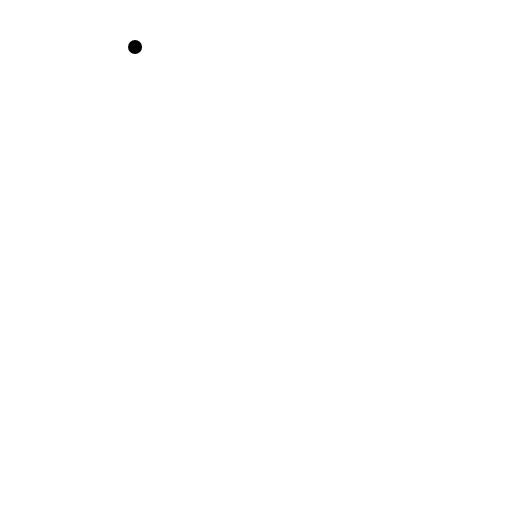
t = 0.00 s
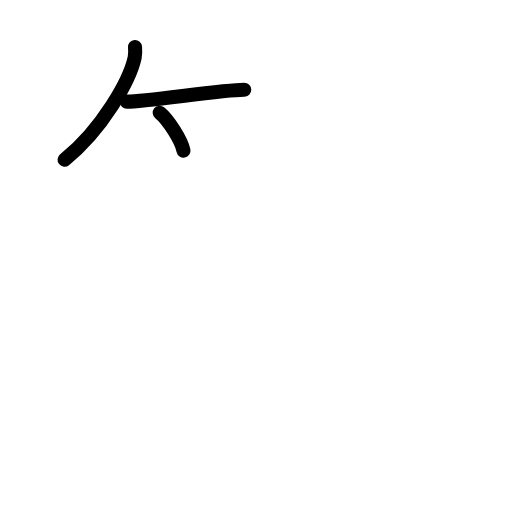
t = 2.75 s
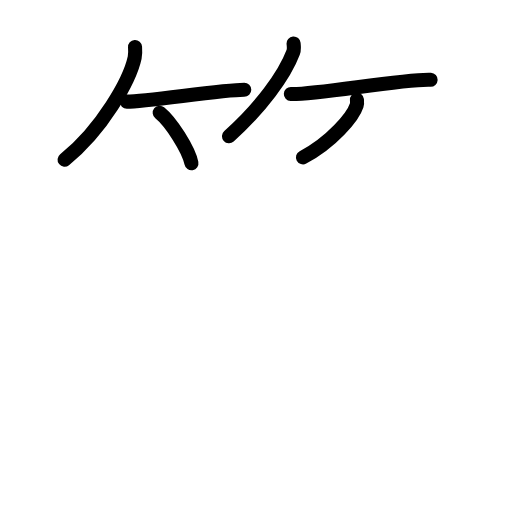
t = 5.63 s
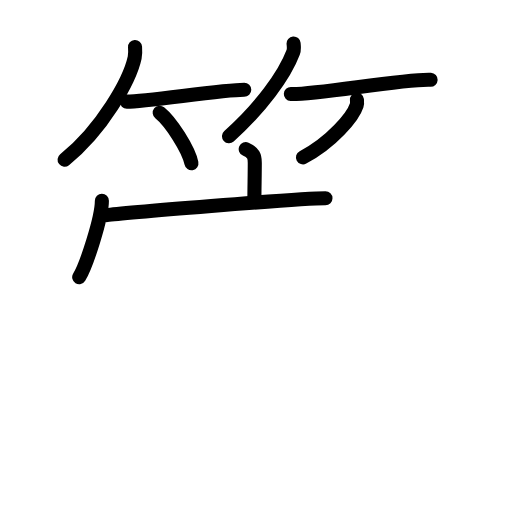
t = 8.38 s
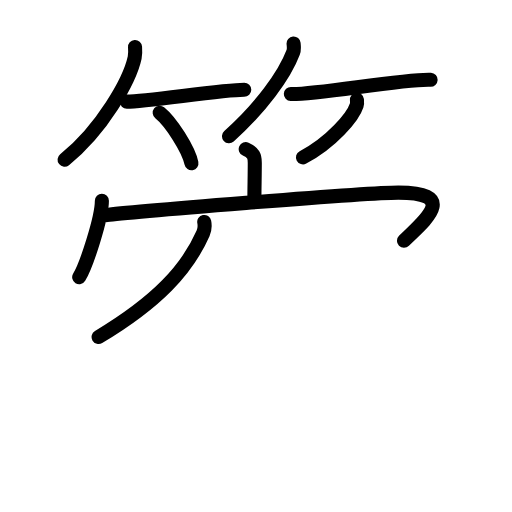
t = 9.75 s
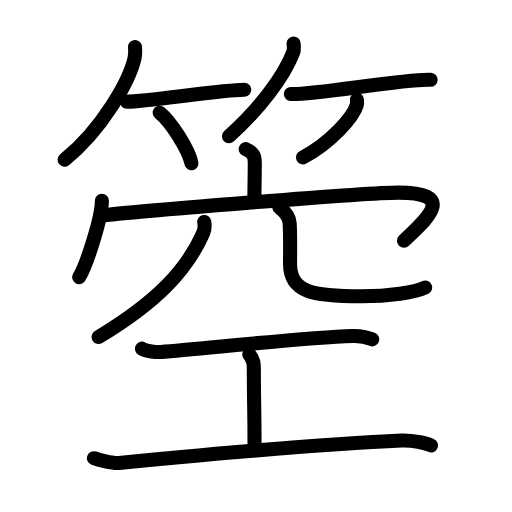
t = 14.00 s

The animated SVG that drew these frames (rendered in a browser with its animation timeline set to each time). Animation: 41 SMIL elements (animate=41); one cycle of 14.00 s.

<?xml version="1.0" encoding="UTF-8"?>
<!--
AniKanjiVG is licensed by CC-BY-SA Paul C. Sommerhoff (https://bitbucket.org/sommerhoff/anikanjivg).
AniKanjiVG uses KanjiVG which is licensed by CC-BY-SA Ulrich Apel (http://kanjivg.tagaini.net).
See also http://creativecommons.org/licenses/by-sa/3.0/
-->
<svg xmlns:kvg='http://kanjivg.tagaini.net' xmlns='http://www.w3.org/2000/svg' width='109' height='109' viewBox='0 0 109 109' style='fill:none;stroke:#000000;stroke-width:3;stroke-linecap:round;stroke-linejoin:round;' id="kvg:kanji_07b9c"><g id="kvg:07b9c" kvg:element="箜"><g id="kvg:07b9c-g1" kvg:element="竹" kvg:variant="true" kvg:position="top" kvg:radical="general"><g id="kvg:07b9c-g2" kvg:position="left"><path id="kvg:07b9c-s1" kvg:type="㇒" d="M28.75,10c0.04,0.56,0.09,1.46-0.08,2.27C27.64,17.06,21.77,27.57,13.75,34"><animate attributeName="d" begin="0.0s" dur="0.5s" from="M28.75,10C28.75,10,28.75,10,28.75,10" to="M28.75,10c0.04,0.56,0.09,1.46-0.08,2.27" />
<animate attributeName="d" begin="0.5s" dur="0.5s" from="M28.75,10c0.04,0.56,0.09,1.46-0.08,2.27c0,0,0,0,0,0,0" to="M28.75,10c0.04,0.56,0.09,1.46-0.08,2.27C27.64,17.06,21.77,27.57,13.75,34" />
</path>
<path id="kvg:07b9c-s2" kvg:type="㇐b" d="M27,21.64c4.41,0,20.05-2.53,25-2.53"><animate attributeName="d" begin="1.0s" dur="1.0s" from="M27,21.64C27,21.64,27,21.64,27,21.64" to="M27,21.64c4.41,0,20.05-2.53,25-2.53" />
<animate attributeName="d" begin="0s" dur="1.0s" from="M-100,-100" to="M-100,-100" />
</path>
<path id="kvg:07b9c-s3" kvg:type="㇔/㇑" d="M34,24c2.38,1.9,6.16,7.8,6.75,10.75"><animate attributeName="d" begin="2.0s" dur="1.0s" from="M34,24C34,24,34,24,34,24" to="M34,24c2.38,1.9,6.16,7.8,6.75,10.75" />
<animate attributeName="d" begin="0s" dur="2.0s" from="M-100,-100" to="M-100,-100" />
</path>
</g>
<g id="kvg:07b9c-g3" kvg:position="right"><path id="kvg:07b9c-s4" kvg:type="㇒" d="M62.5,9.25c0.04,0.47,0.17,1.21-0.08,1.87C60.58,16.01,55.49,22.99,48.75,29"><animate attributeName="d" begin="3.0s" dur="0.5s" from="M62.5,9.25C62.5,9.25,62.5,9.25,62.5,9.25" to="M62.5,9.25c0.04,0.47,0.17,1.21-0.08,1.87" />
<animate attributeName="d" begin="3.5s" dur="0.5s" from="M62.5,9.25c0.04,0.47,0.17,1.21-0.08,1.87c0,0,0,0,0,0,0" to="M62.5,9.25c0.04,0.47,0.17,1.21-0.08,1.87C60.58,16.01,55.49,22.99,48.75,29" />
<animate attributeName="d" begin="0s" dur="3.0s" from="M-100,-100" to="M-100,-100" />
</path>
<path id="kvg:07b9c-s5" kvg:type="㇐b" d="M61.92,20.02c5.11,0.22,24.02-3.29,29.76-3.04"><animate attributeName="d" begin="4.0s" dur="1.0s" from="M61.92,20.02C61.92,20.02,61.92,20.02,61.92,20.02" to="M61.92,20.02c5.11,0.22,24.02-3.29,29.76-3.04" />
<animate attributeName="d" begin="0s" dur="4.0s" from="M-100,-100" to="M-100,-100" />
</path>
<path id="kvg:07b9c-s6" kvg:type="㇒/㇚" d="M75.99,21.25c0.03,0.29,0.07,0.75-0.06,1.16c-0.78,2.44-5.28,7.81-11.43,11.09"><animate attributeName="d" begin="5.0s" dur="0.5s" from="M75.99,21.25C75.99,21.25,75.99,21.25,75.99,21.25" to="M75.99,21.25c0.03,0.29,0.07,0.75-0.06,1.16" />
<animate attributeName="d" begin="5.5s" dur="0.5s" from="M75.99,21.25c0.03,0.29,0.07,0.75-0.06,1.16c0,0,0,0,0,0,0" to="M75.99,21.25c0.03,0.29,0.07,0.75-0.06,1.16c-0.78,2.44-5.28,7.81-11.43,11.09" />
<animate attributeName="d" begin="0s" dur="5.0s" from="M-100,-100" to="M-100,-100" />
</path>
</g>
</g>
<g id="kvg:07b9c-g4" kvg:element="空" kvg:position="bottom"><g id="kvg:07b9c-g5" kvg:element="穴" kvg:variant="true" kvg:position="top"><g id="kvg:07b9c-g6" kvg:element="宀"><path id="kvg:07b9c-s7" kvg:type="㇑a" d="M52.31,31.75c1.69,0.75,1.93,1.5,1.93,2.88c0,2.65-0.08,5.38-0.08,7.79"><animate attributeName="d" begin="6.0s" dur="0.5s" from="M52.31,31.75C52.31,31.75,52.31,31.75,52.31,31.75" to="M52.31,31.75c1.69,0.75,1.93,1.5,1.93,2.88" />
<animate attributeName="d" begin="6.5s" dur="0.5s" from="M52.31,31.75c1.69,0.75,1.93,1.5,1.93,2.88c0,0,0,0,0,0,0" to="M52.31,31.75c1.69,0.75,1.93,1.5,1.93,2.88c0,2.65-0.08,5.38-0.08,7.79" />
<animate attributeName="d" begin="0s" dur="6.0s" from="M-100,-100" to="M-100,-100" />
</path>
<g id="kvg:07b9c-g7" kvg:element="冖"><path id="kvg:07b9c-s8" kvg:type="㇔" d="M21.69,42.75c0,3.68-3.32,13.8-4.83,16.25"><animate attributeName="d" begin="7.0s" dur="1.0s" from="M21.69,42.75C21.69,42.75,21.69,42.75,21.69,42.75" to="M21.69,42.75c0,3.68-3.32,13.8-4.83,16.25" />
<animate attributeName="d" begin="0s" dur="7.0s" from="M-100,-100" to="M-100,-100" />
</path>
<path id="kvg:07b9c-s9" kvg:type="㇖b" d="M22.73,45.79C26.25,45.25,77.61,41,84.81,41c13.44,0,4.94,6.5,1.19,10.25"><animate attributeName="d" begin="8.0s" dur="0.5s" from="M22.73,45.79C22.73,45.79,22.73,45.79,22.73,45.79" to="M22.73,45.79C26.25,45.25,77.61,41,84.81,41" />
<animate attributeName="d" begin="8.5s" dur="0.5s" from="M22.73,45.79C26.25,45.25,77.61,41,84.81,41c0,0,0,0,0,0,0" to="M22.73,45.79C26.25,45.25,77.61,41,84.81,41c13.44,0,4.94,6.5,1.19,10.25" />
<animate attributeName="d" begin="0s" dur="8.0s" from="M-100,-100" to="M-100,-100" />
</path>
</g>
</g>
<g id="kvg:07b9c-g8" kvg:element="八" kvg:variant="true"><path id="kvg:07b9c-s10" kvg:type="㇒" d="M43.48,47.25c0.12,0.6,0.14,1.54-0.25,2.42c-3.39,7.71-9.73,14.58-22.24,22.08"><animate attributeName="d" begin="9.0s" dur="0.5s" from="M43.48,47.25C43.48,47.25,43.48,47.25,43.48,47.25" to="M43.48,47.25c0.12,0.6,0.14,1.54-0.25,2.42" />
<animate attributeName="d" begin="9.5s" dur="0.5s" from="M43.48,47.25c0.12,0.6,0.14,1.54-0.25,2.42c0,0,0,0,0,0,0" to="M43.48,47.25c0.12,0.6,0.14,1.54-0.25,2.42c-3.39,7.71-9.73,14.58-22.24,22.08" />
<animate attributeName="d" begin="0s" dur="9.0s" from="M-100,-100" to="M-100,-100" />
</path>
<path id="kvg:07b9c-s11" kvg:type="㇟a/㇏" d="M59.47,44.16c1.19,0.91,2.13,1.99,2.2,3.39c0.16,3.14,0.08,6.1,0.08,8.57c0,6.12,4.75,6.96,15.31,6.96c5.65,0,11.43-0.84,13.45-1.86"><animate attributeName="d" begin="10.0s" dur="0.25s" from="M59.47,44.16C59.47,44.16,59.47,44.16,59.47,44.16" to="M59.47,44.16c1.19,0.91,2.13,1.99,2.2,3.39" />
<animate attributeName="d" begin="10.25s" dur="0.25s" from="M59.47,44.16c1.19,0.91,2.13,1.99,2.2,3.39c0,0,0,0,0,0,0" to="M59.47,44.16c1.19,0.91,2.13,1.99,2.2,3.39c0.16,3.14,0.08,6.1,0.08,8.57" />
<animate attributeName="d" begin="10.5s" dur="0.25s" from="M59.47,44.16c1.19,0.91,2.13,1.99,2.2,3.39c0.16,3.14,0.08,6.1,0.08,8.57c0,0,0,0,0,0,0" to="M59.47,44.16c1.19,0.91,2.13,1.99,2.2,3.39c0.16,3.14,0.08,6.1,0.08,8.57c0,6.12,4.75,6.96,15.31,6.96" />
<animate attributeName="d" begin="10.75s" dur="0.25s" from="M59.47,44.16c1.19,0.91,2.13,1.99,2.2,3.39c0.16,3.14,0.08,6.1,0.08,8.57c0,6.12,4.75,6.96,15.31,6.96c0,0,0,0,0,0,0" to="M59.47,44.16c1.19,0.91,2.13,1.99,2.2,3.39c0.16,3.14,0.08,6.1,0.08,8.57c0,6.12,4.75,6.96,15.31,6.96c5.65,0,11.43-0.84,13.45-1.86" />
<animate attributeName="d" begin="0s" dur="10.0s" from="M-100,-100" to="M-100,-100" />
</path>
</g>
</g>
<g id="kvg:07b9c-g9" kvg:element="工" kvg:position="bottom"><path id="kvg:07b9c-s12" kvg:type="㇐" d="M30.23,74.23c0.95,0.57,3.05,0.77,4.04,0.7c8.97-0.66,29.8-3.03,40.88-3.4c1.5-0.05,2.86,0.22,4.09,0.71"><animate attributeName="d" begin="11.0s" dur="0.3333333333333333s" from="M30.23,74.23C30.23,74.23,30.23,74.23,30.23,74.23" to="M30.23,74.23c0.95,0.57,3.05,0.77,4.04,0.7" />
<animate attributeName="d" begin="11.333333333333334s" dur="0.3333333333333333s" from="M30.23,74.23c0.95,0.57,3.05,0.77,4.04,0.7c0,0,0,0,0,0,0" to="M30.23,74.23c0.95,0.57,3.05,0.77,4.04,0.7c8.97-0.66,29.8-3.03,40.88-3.4" />
<animate attributeName="d" begin="11.666666666666666s" dur="0.3333333333333333s" from="M30.23,74.23c0.95,0.57,3.05,0.77,4.04,0.7c8.97-0.66,29.8-3.03,40.88-3.4c0,0,0,0,0,0,0" to="M30.23,74.23c0.95,0.57,3.05,0.77,4.04,0.7c8.97-0.66,29.8-3.03,40.88-3.4c1.5-0.05,2.86,0.22,4.09,0.71" />
<animate attributeName="d" begin="0s" dur="11.0s" from="M-100,-100" to="M-100,-100" />
</path>
<path id="kvg:07b9c-s13" kvg:type="㇑a" d="M53.08,75.45c0.96,1.25,0.96,2,0.96,3c0,7,0.15,8.8,0.15,16.8"><animate attributeName="d" begin="12.0s" dur="0.5s" from="M53.08,75.45C53.08,75.45,53.08,75.45,53.08,75.45" to="M53.08,75.45c0.96,1.25,0.96,2,0.96,3" />
<animate attributeName="d" begin="12.5s" dur="0.5s" from="M53.08,75.45c0.96,1.25,0.96,2,0.96,3c0,0,0,0,0,0,0" to="M53.08,75.45c0.96,1.25,0.96,2,0.96,3c0,7,0.15,8.8,0.15,16.8" />
<animate attributeName="d" begin="0s" dur="12.0s" from="M-100,-100" to="M-100,-100" />
</path>
<path id="kvg:07b9c-s14" kvg:type="㇐" d="M20,97.55c0.85,0.32,3.91,1.15,5.35,1.01c12.69-1.3,43.06-4.05,60.14-4.78c2.32-0.1,5.1,0.53,6.26,1.03"><animate attributeName="d" begin="13.0s" dur="0.3333333333333333s" from="M20,97.55C20,97.55,20,97.55,20,97.55" to="M20,97.55c0.85,0.32,3.91,1.15,5.35,1.01" />
<animate attributeName="d" begin="13.333333333333334s" dur="0.3333333333333333s" from="M20,97.55c0.85,0.32,3.91,1.15,5.35,1.01c0,0,0,0,0,0,0" to="M20,97.55c0.85,0.32,3.91,1.15,5.35,1.01c12.69-1.3,43.06-4.05,60.14-4.78" />
<animate attributeName="d" begin="13.666666666666666s" dur="0.3333333333333333s" from="M20,97.55c0.85,0.32,3.91,1.15,5.35,1.01c12.69-1.3,43.06-4.05,60.14-4.78c0,0,0,0,0,0,0" to="M20,97.55c0.85,0.32,3.91,1.15,5.35,1.01c12.69-1.3,43.06-4.05,60.14-4.78c2.32-0.1,5.1,0.53,6.26,1.03" />
<animate attributeName="d" begin="0s" dur="13.0s" from="M-100,-100" to="M-100,-100" />
</path>
</g>
</g>
</g>
</svg>
